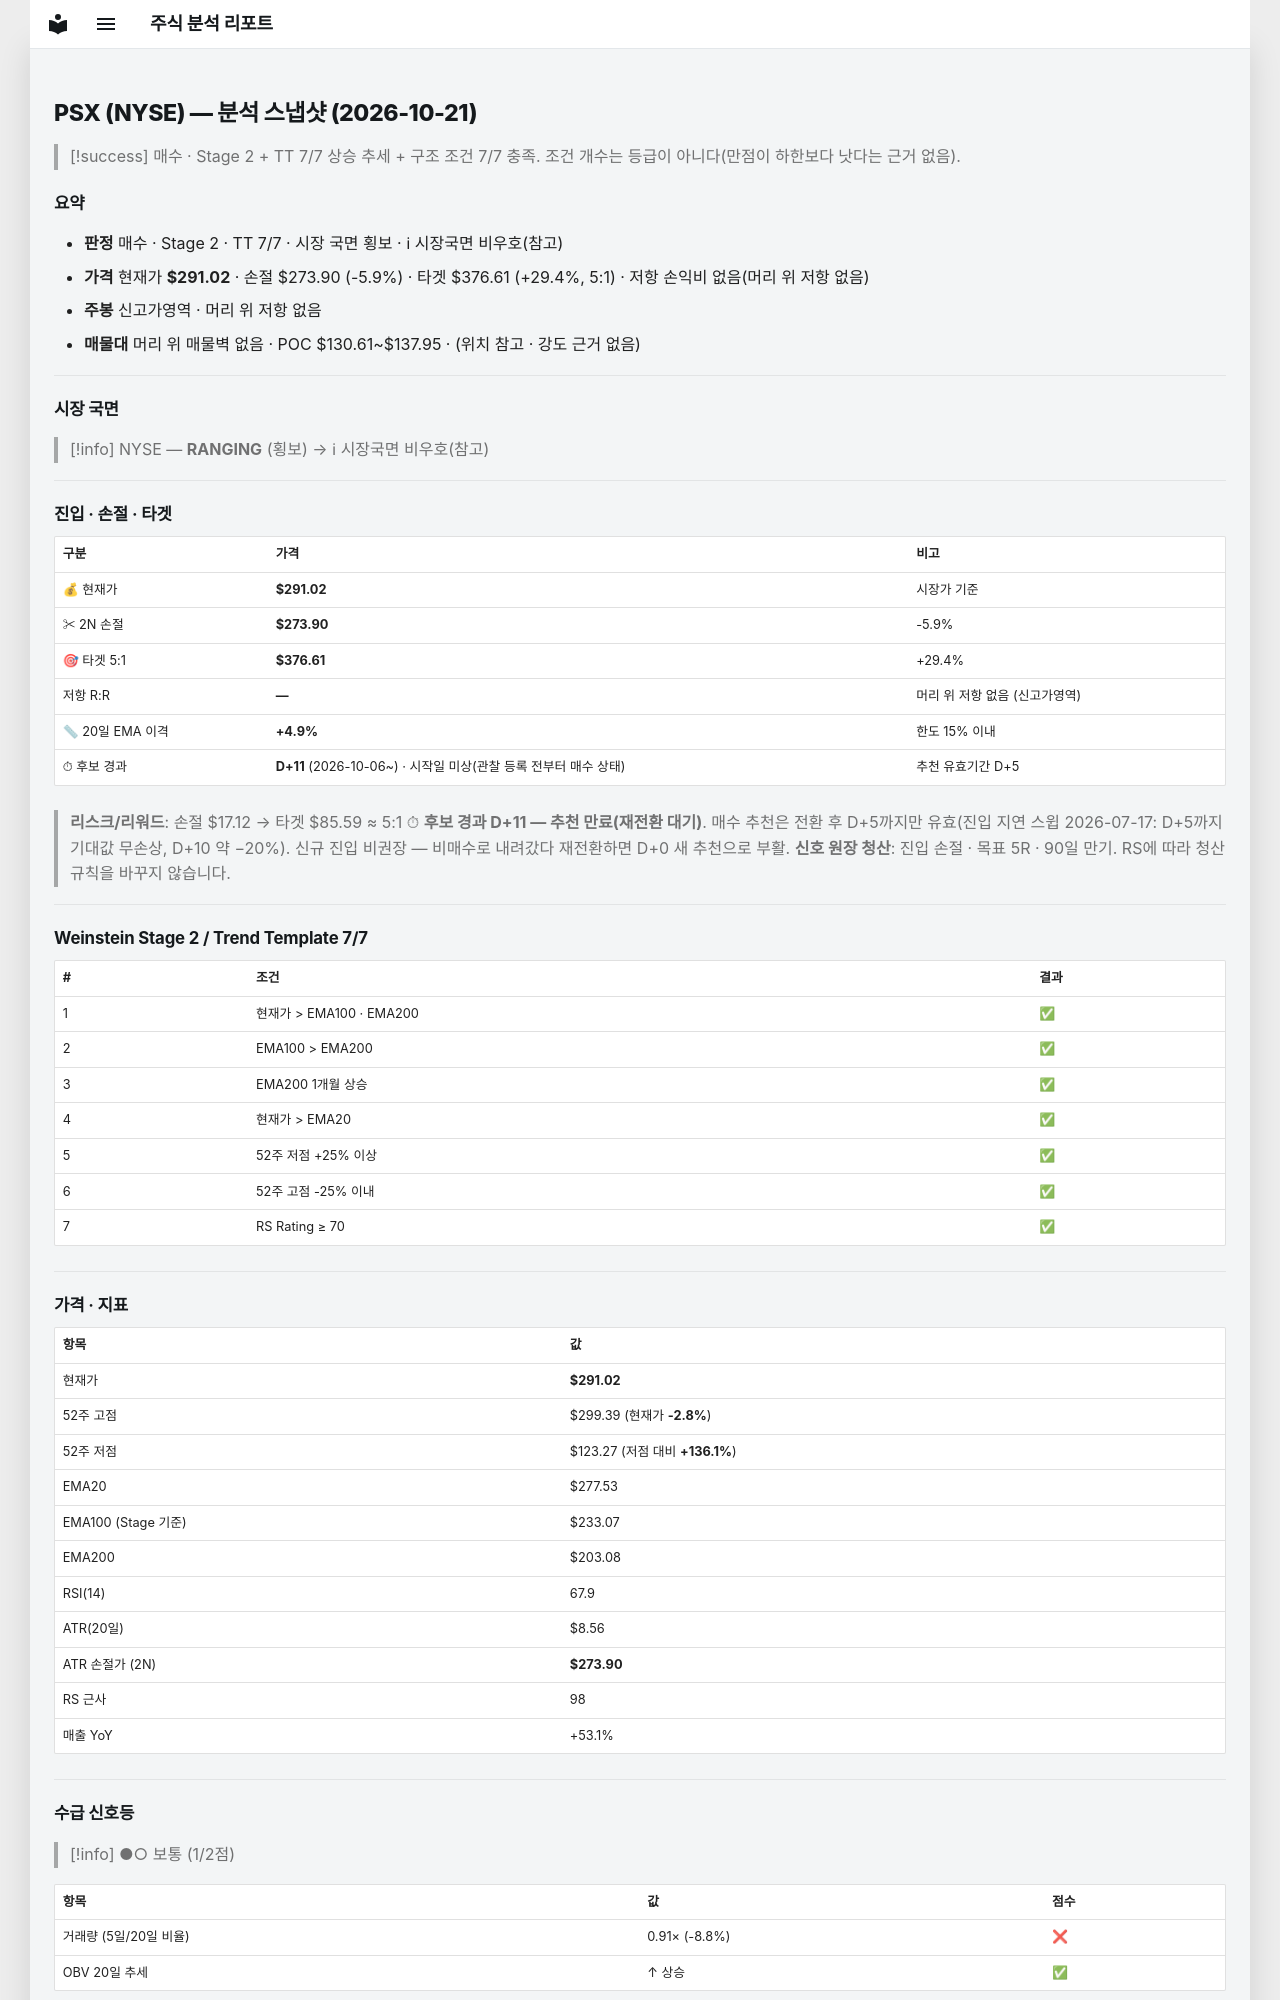

repository: soloandco/stock-reports · page: snapshots/PSX-2026-10-21/index.html · generator: mkdocs

---
type: analysis-snapshot
title: PSX 분석 스냅샷
ticker: PSX
market: NYSE
created: 2026-10-21
updated: 2026-10-21
bar-date: 2026-10-20
verdict: 매수후보
sma50-gap-pct: 4.9
candidate-days: 11
candidate-since: 2026-10-06
candidate-start-unknown: true
weekly-position: 신고가영역
stage: 2
trend-template-score: 7
tt-max: 7
ma-set: ema-20-100-200
price: 291.0199890136719
stop-price: 273.9014623839513
market-regime: RANGING
supply-demand-score: 1/2
supply-demand-label: 보통
status: tracking
tags:
  - stock-agent
  - watchlist
  - PSX
  - analysis
related:
  - "[[analysis-template]]"
---

# PSX (NYSE) — 분석 스냅샷 (2026-10-21)

> [!success] 매수 · Stage 2 + TT 7/7
> 상승 추세 + 구조 조건 7/7 충족. 조건 개수는 등급이 아니다(만점이 하한보다 낫다는 근거 없음).

## 요약

- **판정** 매수 · Stage 2 · TT 7/7 · 시장 국면 횡보 · ℹ 시장국면 비우호(참고)
- **가격** 현재가 **$291.02** · 손절 $273.90 (-5.9%) · 타겟 $376.61 (+29.4%, 5:1) · 저항 손익비 없음(머리 위 저항 없음)
- **주봉** 신고가영역 · 머리 위 저항 없음
- **매물대** 머리 위 매물벽 없음 · POC $130.61~$137.95 · (위치 참고 · 강도 근거 없음)

---

## 시장 국면

> [!info] NYSE — **RANGING** (횡보) → ℹ 시장국면 비우호(참고)

---

## 진입 · 손절 · 타겟

| 구분 | 가격 | 비고 |
|------|------|------|
| 💰 현재가 | **$291.02** | 시장가 기준 |
| ✂ 2N 손절 | **$273.90** | -5.9% |
| 🎯 타겟 5:1 | **$376.61** | +29.4% |
| 저항 R:R | **—** | 머리 위 저항 없음 (신고가영역) |
| 📏 20일 EMA 이격 | **+4.9%** | 한도 15% 이내 |
| ⏱ 후보 경과 | **D+11** (2026-10-06~) · 시작일 미상(관찰 등록 전부터 매수 상태) | 추천 유효기간 D+5 |

> **리스크/리워드**: 손절 $17.12 → 타겟 $85.59 ≈ 5:1
> ⏱ **후보 경과 D+11 — 추천 만료(재전환 대기)**. 매수 추천은 전환 후 D+5까지만 유효(진입 지연 스윕 2026-07-17: D+5까지 기대값 무손상, D+10 약 −20%). 신규 진입 비권장 — 비매수로 내려갔다 재전환하면 D+0 새 추천으로 부활.
> **신호 원장 청산**: 진입 손절 · 목표 5R · 90일 만기. RS에 따라 청산 규칙을 바꾸지 않습니다.

---

## Weinstein Stage 2 / Trend Template 7/7

| # | 조건 | 결과 |
|---|------|------|
| 1 | 현재가 > EMA100 · EMA200 | ✅ |
| 2 | EMA100 > EMA200 | ✅ |
| 3 | EMA200 1개월 상승 | ✅ |
| 4 | 현재가 > EMA20 | ✅ |
| 5 | 52주 저점 +25% 이상 | ✅ |
| 6 | 52주 고점 -25% 이내 | ✅ |
| 7 | RS Rating ≥ 70 | ✅ |

---

## 가격 · 지표

| 항목 | 값 |
|------|---|
| 현재가 | **$291.02** |
| 52주 고점 | $299.39 (현재가 **-2.8%**) |
| 52주 저점 | $123.27 (저점 대비 **+136.1%**) |
| EMA20 | $277.53 |
| EMA100 (Stage 기준) | $233.07 |
| EMA200 | $203.08 |
| RSI(14) | 67.9 |
| ATR(20일) | $8.56 |
| ATR 손절가 (2N) | **$273.90** |
| RS 근사 | 98 |
| 매출 YoY | +53.1% |

---
## 수급 신호등

> [!info] ●○ 보통 (1/2점)

| 항목 | 값 | 점수 |
|------|------|------|
| 거래량 (5일/20일 비율) | 0.91× (-8.8%) | ❌ |
| OBV 20일 추세 | ↑ 상승 | ✅ |

> **판독법**: 거래량이 20일 평균보다 20% 이상 많고 OBV(온밸런스볼륨)가 상승 중이면 매집 수급이 강한 것으로 판단합니다.

---
